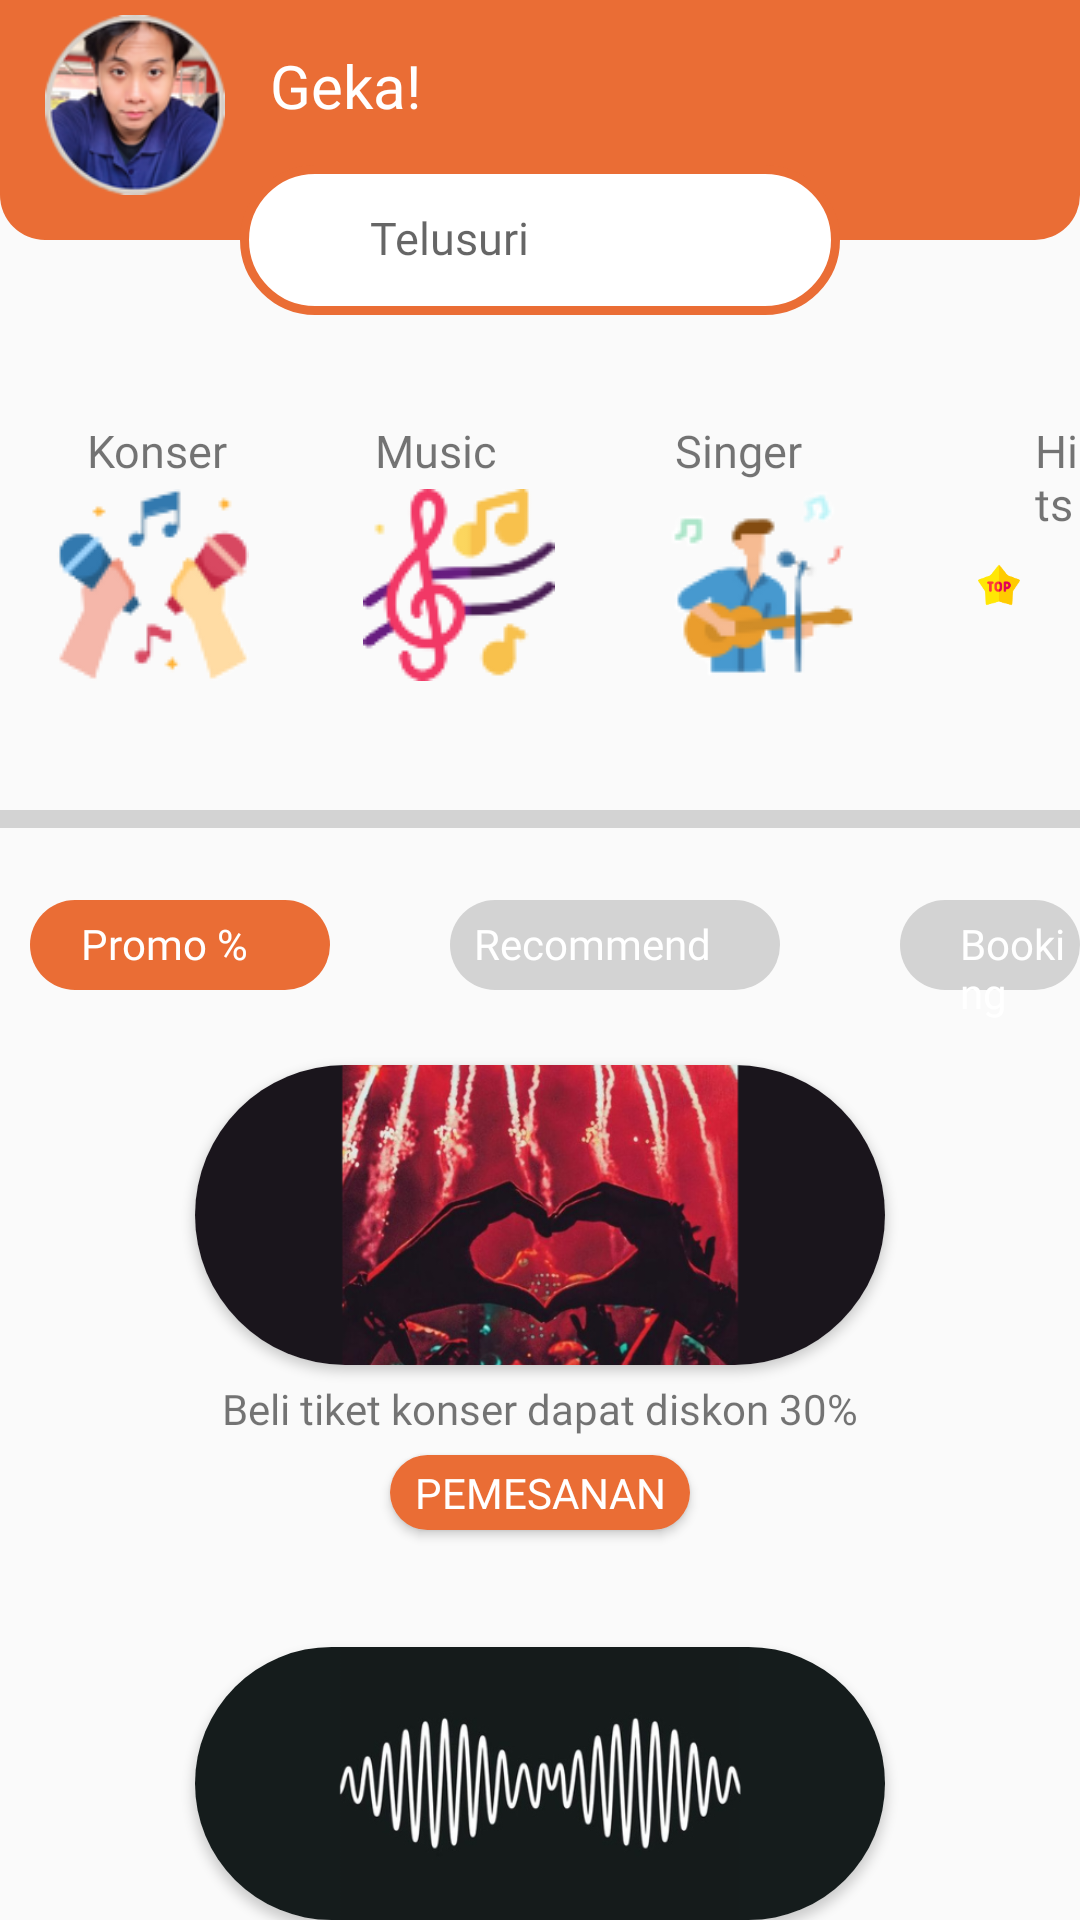

The Android layout XML behind this screen, and the referenced resources:
<!-- AndroidManifest.xml: application theme Theme.LoginRegisterRelative -->
<!-- res/layout/activity_menu.xml -->
<?xml version="1.0" encoding="utf-8"?>
<RelativeLayout xmlns:android="http://schemas.android.com/apk/res/android"
    android:layout_width="match_parent"
    android:layout_height="match_parent"
    xmlns:app="http://schemas.android.com/apk/res-auto">


    <ImageView
        android:layout_width="450dp"
        android:layout_height="80dp"
        android:background="@drawable/shape2"
        android:id="@+id/kotakbiru">
    </ImageView>

    <ImageView
        android:layout_width="200dp"
        android:layout_height="50dp"
        android:layout_marginTop="55dp"
        android:background="@drawable/shape3"
        android:layout_centerHorizontal="true">
    </ImageView>

    <ImageView
        android:layout_width="200dp"
        android:layout_height="60dp"
        android:layout_marginTop="50dp"
        android:src="@drawable/seacrh"
        android:layout_centerHorizontal="true"
        android:paddingRight="150dp"
        android:id="@+id/search">
    </ImageView>



    <LinearLayout
        android:layout_width="wrap_content"
        android:layout_height="wrap_content"
        android:orientation="horizontal"
        android:layout_below="@id/search"
        android:layout_marginTop="53dp">

        <ImageView
            android:layout_width="wrap_content"
            android:layout_height="wrap_content"
            android:paddingLeft="19dp"
            android:paddingRight="19dp"
            android:src="@drawable/konser"
            android:id="@+id/pesan">

        </ImageView>

        <ImageView
            android:layout_width="wrap_content"
            android:layout_height="wrap_content"
            android:paddingLeft="19dp"
            android:paddingRight="19dp"
            android:src="@drawable/musik"
            android:id="@+id/bus">

        </ImageView>
        <ImageView
            android:layout_width="wrap_content"
            android:layout_height="wrap_content"
            android:paddingLeft="19dp"
            android:paddingRight="19dp"
            android:src="@drawable/singer">

        </ImageView>

        <ImageView
            android:layout_width="wrap_content"
            android:layout_height="wrap_content"
            android:paddingLeft="20dp"
            android:paddingRight="20dp"
            android:src="@drawable/top">

        </ImageView>




    </LinearLayout>

    <TextView
        android:layout_width="match_parent"
        android:layout_height="wrap_content"
        android:text="Konser"
        android:layout_marginTop="140dp"
        android:paddingLeft="29dp"
        android:fontFamily="@font/poppinsbold"
        android:textSize="15sp">

    </TextView>

    <TextView
        android:layout_width="match_parent"
        android:layout_height="wrap_content"
        android:text="Music"
        android:layout_marginTop="140dp"
        android:paddingLeft="125dp"
        android:fontFamily="@font/poppinsbold"
        android:textSize="15sp">

    </TextView>

    <TextView
        android:layout_width="match_parent"
        android:layout_height="wrap_content"
        android:text="Singer"
        android:layout_marginTop="140dp"
        android:paddingLeft="225dp"
        android:fontFamily="@font/poppinsbold"
        android:textSize="15sp">

    </TextView>

    <TextView
        android:layout_width="match_parent"
        android:layout_height="wrap_content"
        android:text="Hits"
        android:layout_marginTop="140dp"
        android:paddingLeft="345dp"
        android:fontFamily="@font/poppinsbold"
        android:textSize="15sp">

    </TextView>

    <View
        android:id="@+id/garis"
        android:layout_width="match_parent"
        android:layout_height="6dp"
        android:layout_marginTop="270dp"
        android:background="#D3D3D3"
        android:visibility="visible">

    </View>

    <EditText
        android:layout_width="wrap_content"
        android:layout_height="wrap_content"
        android:layout_centerHorizontal="true"
        android:hint="Telusuri"
        android:layout_marginTop="69dp"
        android:paddingRight="60dp"
        android:fontFamily="@font/poppinsregular"
        android:textSize="15dp"
        android:background="@color/SecondaryColor">

    </EditText>



    <ImageView
        android:layout_width="100dp"
        android:layout_height="30dp"
        android:layout_marginTop="300dp"
        android:layout_marginLeft="10dp"
        android:background="@drawable/button_shape">

    </ImageView>

    <TextView
        android:layout_width="match_parent"
        android:layout_height="wrap_content"
        android:text="Promo %"
        android:layout_marginTop="305dp"
        android:layout_marginLeft="27dp"
        android:fontFamily="@font/poppinsbold"
        android:textColor="@color/SecondaryColor">

    </TextView>

    <ImageView
        android:layout_width="110dp"
        android:layout_height="30dp"
        android:layout_marginTop="300dp"
        android:layout_marginLeft="150dp"
        android:background="@drawable/button_shape"
        android:backgroundTint="@color/abuterang"
        android:id="@+id/promo">

    </ImageView>

    <TextView
        android:layout_width="match_parent"
        android:layout_height="wrap_content"
        android:text="Recommend"
        android:layout_marginTop="305dp"
        android:layout_marginLeft="158dp"
        android:fontFamily="@font/poppinsbold"
        android:textColor="@color/SecondaryColor"
        android:id="@+id/rekomended">

    </TextView>

    <ImageView
        android:layout_width="100dp"
        android:layout_height="30dp"
        android:layout_marginTop="300dp"
        android:layout_marginLeft="300dp"
        android:background="@drawable/button_shape"
        android:backgroundTint="@color/abuterang">

    </ImageView>

    <TextView
        android:layout_width="match_parent"
        android:layout_height="wrap_content"
        android:text="Booking"
        android:layout_marginTop="305dp"
        android:layout_marginLeft="320dp"
        android:fontFamily="@font/poppinsbold"
        android:textColor="@color/SecondaryColor"
        android:id="@+id/booking1">

    </TextView>

    <TextView
        android:layout_width="match_parent"
        android:layout_height="wrap_content"
        android:text="Geka!"
        android:fontFamily="@font/poppinsextra"
        android:gravity="left"
        android:textColor="@color/SecondaryColor"
        android:layout_marginTop="15dp"
        android:textSize="20sp"
        android:paddingLeft="90dp">

    </TextView>

    <ImageView
        android:layout_width="70dp"
        android:layout_height="60dp"
        android:src="@drawable/profile"
        android:layout_marginTop="5dp"
        android:layout_marginLeft="10dp"
        android:id="@+id/profile">

    </ImageView>

    <TextView
        android:layout_width="match_parent"
        android:layout_height="wrap_content"
        android:fontFamily="@font/poppinsextra"
        android:gravity="center"
        android:textColor="@color/SecondaryColor"
        android:layout_marginTop="15dp"
        android:textSize="20sp"
        android:paddingRight="50dp">

    </TextView>


    <androidx.cardview.widget.CardView
        android:layout_width="230dp"
        android:layout_height="100dp"
        app:cardCornerRadius="100dp"
        android:layout_centerHorizontal="true"
        android:layout_marginTop="25dp"
        android:id="@+id/pesawat"
        android:background="@color/SecondaryColor"
        android:layout_below="@id/promo">

        <ImageView
            android:layout_width="400dp"
            android:layout_height="match_parent"
            android:layout_gravity="center"
            android:scaleType="centerCrop"
            android:src="@drawable/konserkatalog"
            android:id="@+id/book">

        </ImageView>



    </androidx.cardview.widget.CardView>

    <TextView
        android:layout_width="wrap_content"
        android:layout_height="wrap_content"
        android:text="Beli tiket konser dapat diskon 30%"
        android:fontFamily="@font/poppinsmedium"
        android:layout_marginTop="460dp"
      android:layout_centerHorizontal="true"
        android:id="@+id/beli">

    </TextView>

    <androidx.appcompat.widget.AppCompatButton
        android:layout_width="100dp"
        android:layout_height="25dp"
        android:layout_marginTop="485dp"
        android:background="@drawable/button_shape"
        android:fontFamily="@font/poppinssemibold"
        android:textColor="@color/SecondaryColor"
        android:id="@+id/buttonbook"
        android:text="Pemesanan"
        android:layout_centerHorizontal="true">

    </androidx.appcompat.widget.AppCompatButton>

    <androidx.cardview.widget.CardView
        android:layout_width="230dp"
        android:layout_height="100dp"
        android:layout_below="@id/buttonbook"
        android:layout_marginTop="39dp"
        android:layout_centerHorizontal="true"
        app:cardCornerRadius="100dp"
        android:id="@+id/cardview">

        <ImageView
            android:layout_width="400dp"
            android:layout_height="match_parent"
            android:layout_gravity="center"
            android:scaleType="centerCrop"
            android:src="@drawable/albumm"
            >

        </ImageView>

    </androidx.cardview.widget.CardView>

    <TextView
        android:layout_width="wrap_content"
        android:layout_height="wrap_content"
        android:text="Discount 30% pembelian album musik"
        android:layout_below="@id/cardview"
        android:layout_centerHorizontal="true"
        android:id="@+id/kata2">

    </TextView>

    <androidx.appcompat.widget.AppCompatButton
        android:layout_width="100dp"
        android:layout_height="25dp"
        android:layout_centerHorizontal="true"
        android:background="@drawable/button_shape"
        android:text=" Pemesanan "
        android:fontFamily="@font/poppinssemibold"
        android:textColor="@color/SecondaryColor"
        android:layout_marginTop="25dp"
        android:layout_below="@id/cardview">

    </androidx.appcompat.widget.AppCompatButton>

</RelativeLayout>
<!-- resources referenced by this layout -->
<resources>
  <color name="SecondaryColor">#FFFFFFFF</color>
  <color name="abuterang">#D3D3D3</color>
  <!-- drawable albumm: png bitmap (drawable, 62227 bytes) -->
  <!-- drawable button_shape (drawable) -->
  <?xml version="1.0" encoding="utf-8"?>
  <shape android:shape="rectangle" xmlns:android="http://schemas.android.com/apk/res/android">
  
      <solid android:color="#EA6D35"/>
      <corners android:radius="25dp"/>
  </shape>
  <!-- drawable konser: png bitmap (drawable, 5212 bytes) -->
  <!-- drawable konserkatalog: png bitmap (drawable, 408517 bytes) -->
  <!-- drawable musik: png bitmap (drawable, 6156 bytes) -->
  <!-- drawable profile: png bitmap (drawable, 20495 bytes) -->
  <!-- drawable shape2 (drawable) -->
  <?xml version="1.0" encoding="utf-8"?>
  <shape android:shape="rectangle" xmlns:android="http://schemas.android.com/apk/res/android">
  
      <solid android:color="#EA6D35" />
      <corners android:bottomLeftRadius="15dp"
          android:bottomRightRadius="15dp">
  
      </corners>
  
  
  </shape>
  <!-- drawable shape3 (drawable) -->
  <?xml version="1.0" encoding="utf-8"?>
  <shape android:shape="rectangle" xmlns:android="http://schemas.android.com/apk/res/android">
  
      <solid android:color="@color/SecondaryColor"/>
      <corners android:radius="50dp"/>
      <stroke android:width="3dp" android:color="#EA6D35" />
  </shape>
  <!-- drawable singer: png bitmap (drawable, 5251 bytes) -->
  <!-- drawable top: png bitmap (drawable, 3503 bytes) -->
  <style name="Theme.LoginRegisterRelative" parent="Theme.AppCompat.Light.NoActionBar">
       <item name="colorPrimary">@color/primaryColor</item>
       <item name="colorSecondary">@color/SecondaryColor</item>
       <item name="colorAccent">@color/colorAccent</item>
      </style>
  <color name="primaryColor">#1BA0E2</color>
  <color name="colorAccent">#000000</color>
</resources>
